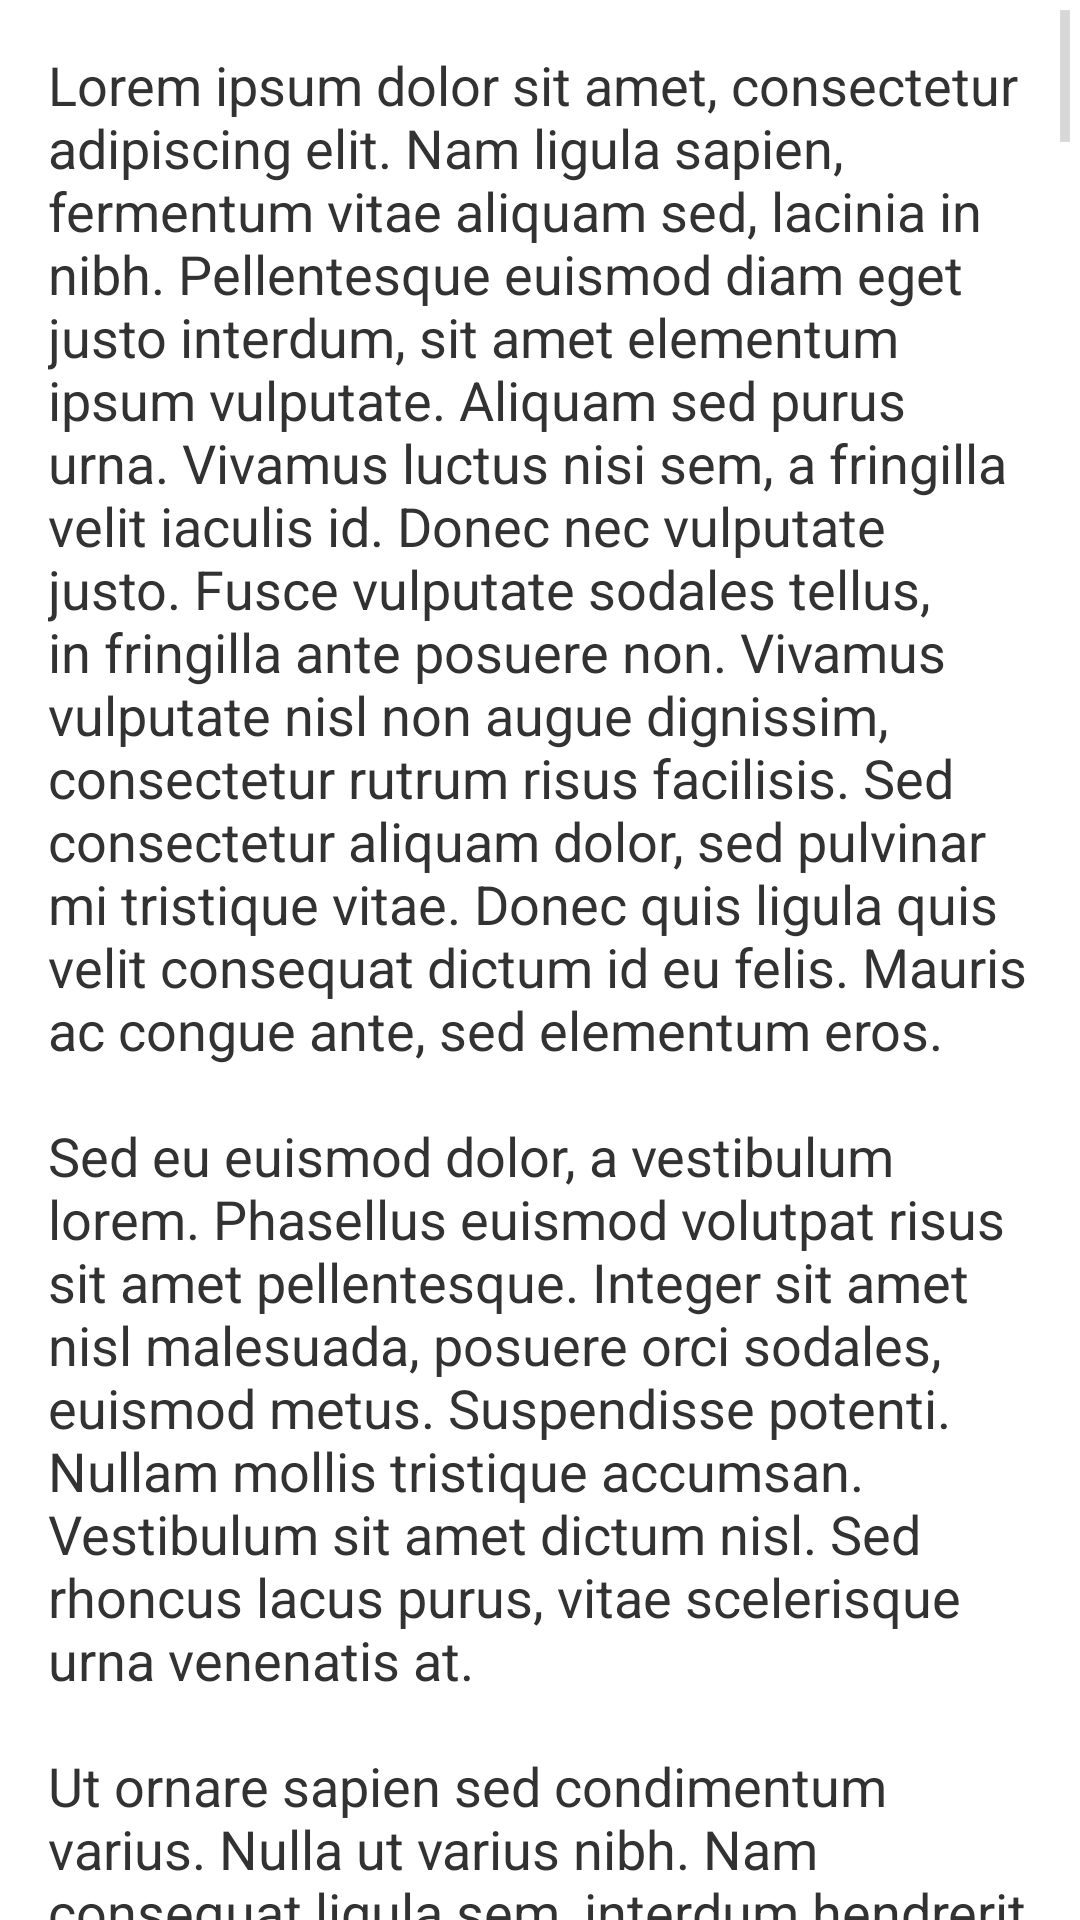

Here is an Android app screen rendered from its layout file. Give the layout XML and the strings, colors and styles it references.
<!-- AndroidManifest.xml: activity theme FullBleedTheme -->
<!-- res/layout/activity_default.xml -->
<ScrollView xmlns:android="http://schemas.android.com/apk/res/android"
    xmlns:tools="http://schemas.android.com/tools"
    android:layout_width="match_parent"
    android:layout_height="match_parent"
    android:fitsSystemWindows="true"
    android:clipToPadding="false"
    tools:context=".DefaultActivity" >

    <TextView
        android:layout_width="wrap_content"
        android:layout_height="wrap_content"
        android:padding="16dp"
        android:textSize="18sp"
        android:text="@string/ipsum" />

</ScrollView>
<!-- resources referenced by this layout -->
<resources>

</resources>
